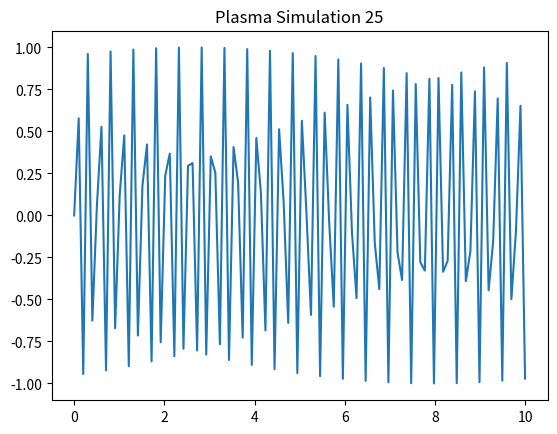

Source code (Python):
%matplotlib inline
import numpy as np
import matplotlib.pyplot as plt
x = np.linspace(0, 10, 100)
y = np.sin(x * 25)
plt.plot(x, y)
plt.title('Plasma Simulation 25')
